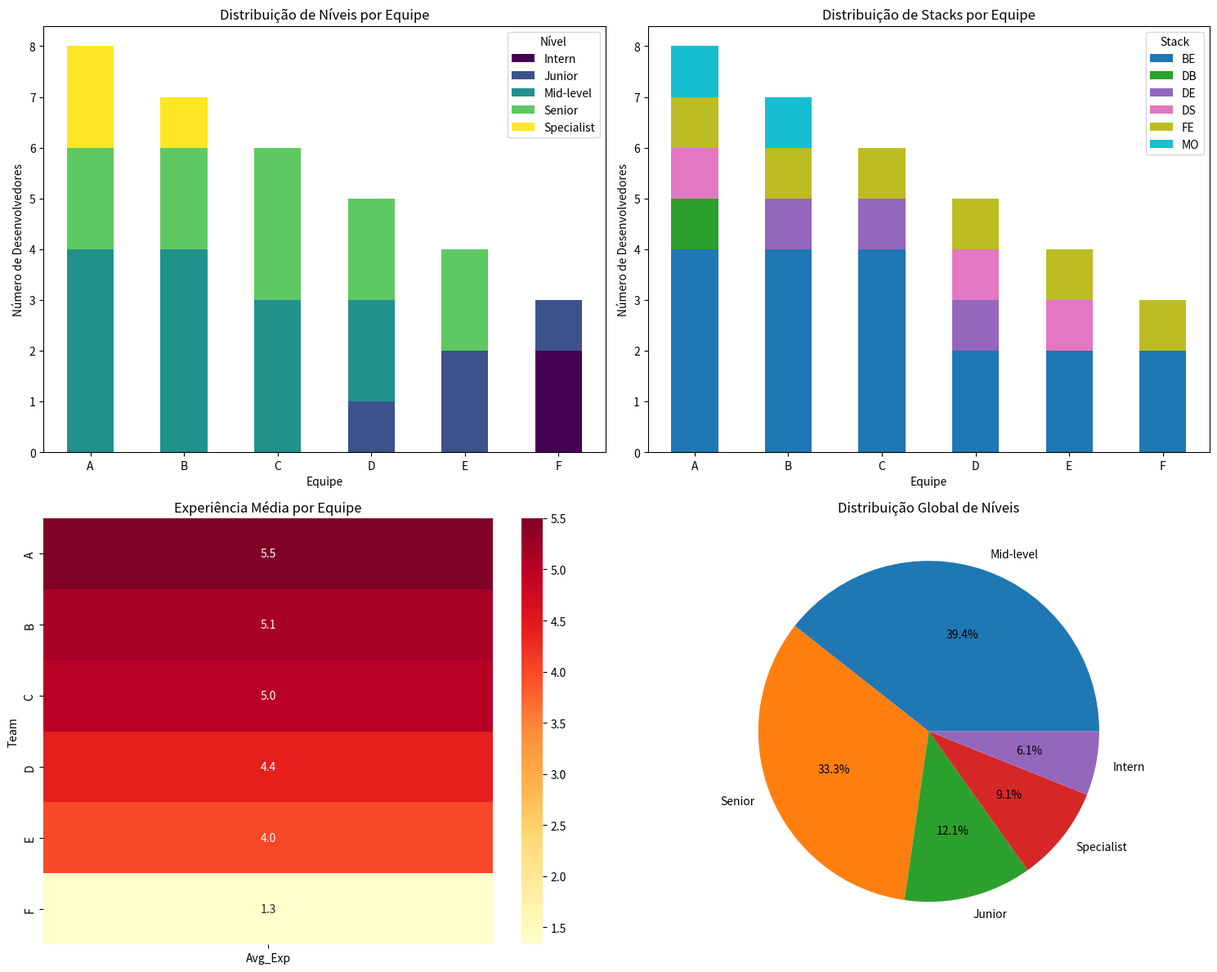

Source code (Python):
import random
import pandas as pd
import matplotlib.pyplot as plt
import seaborn as sns
from collections import Counter, defaultdict
import numpy as np

# Configuração de seed para reprodutibilidade (opcional)
random.seed(42)
np.random.seed(42)

# Pesos para experiência (ajustados para ser mais realista)
experience_weights = {
    'Intern': 0.10,      # 8% - poucos estagiários
    'Junior': 0.20,      # 15% - entrada no mercado
    'Mid-level': 0.35,   # 45% - maior parte da força de trabalho
    'Senior': 0.25,      # 25% - experiência sólida
    'Specialist': 0.10   # 7% - especialistas raros
}

experience_levels = list(experience_weights.keys())

# Configuração das equipes
teams_info = [('A', 8), ('B', 7), ('C', 6), ('D', 5), ('E', 4), ('F', 3)]

# Stacks e pesos (BE como maioria)
stacks = ['FE', 'BE', 'DE', 'DS', 'DB', 'MO']
stack_weights = {
    'BE': 50,    # Backend - 50% do pool
    'FE': 15,    # Frontend - necessário  
    'DE': 5,     # DevOps/Engineering
    'DS': 10,     # Data Science
    'DB': 5,     # Database specialist
    'MO': 15      # Mobile
}

# Ordem hierárquica dos níveis
level_order = {
    'Intern': 0,
    'Junior': 1,
    'Mid-level': 2,
    'Senior': 3,
    'Specialist': 4
}

# Pontuação de experiência para balanceamento
experience_points = {
    'Intern': 1,
    'Junior': 2,
    'Mid-level': 4,
    'Senior': 6,
    'Specialist': 8
}

def weighted_choice(weight_dict):
    """Escolha ponderada de um item baseado nos pesos"""
    items = list(weight_dict.keys())
    weights = list(weight_dict.values())
    return random.choices(items, weights=weights, k=1)[0]

def calculate_team_requirements(size):
    """Calcula requisitos ideais para uma equipe baseado no tamanho"""
    # Calcular quantos BEs precisamos (sempre maioria, mas com limite para times pequenos)
    if size < 3:
        # Times pequenos: mínimo 1 BE, máximo 2 BE
        min_be_devs = 1
        max_be_devs = 2
    
    if size >= 3:
        # Times maiores: maioria BE
        max_be_devs = size // 2 + 1

    if size >= 6:
        # Times pequenos: mínimo 1 BE, máximo 2 BE
        min_be_devs = 2
        max_be_devs = 4  
   
    else:
        # Times maiores: maioria normal
        min_be_devs = (size // 2)  # Mais da metade
        max_be_devs = min(size - 1, int(size * 0.50))  # Máximo 70%, deixando espaço para outras stacks
    
    requirements = {
        'min_stacks': max(2, min(6, size - 1)),  # Entre 2-6 stacks diferentes
        'max_specialists': 1 if size <= 5 else 2,
        'max_seniors': max(1, size // 3),  # ~33% podem ser seniors
        'max_interns': 1 if size > 6 else 0,  # Só times maiores têm estagiários
        'max_juniors': max(2, size // 10),  # ~25% podem ser juniors
        'min_experience_points': size * 2.5,  # Experiência mínima por equipe
        'ideal_experience_points': size * 4,   # Experiência ideal por equipe
        'min_be_devs': min_be_devs,  # BE deve ser maioria (com limite para times pequenos)
        'max_be_devs': max_be_devs,  # Limite máximo de BE
        'max_de_devs': 1 if size <= 5 else 2,  # DevOps/Engineering
    }
    
    # Stacks obrigatórias baseadas no tamanho da equipe
    requirements['required_stacks'] = ['BE']  # BE sempre obrigatório
    
    # Times pequenos (2-4 pessoas): foco no essencial
    if size >= 2:
        requirements['required_stacks'].append('FE')  # Frontend essencial
    
    # Times médios (5+ pessoas): começar diversificação
    if size >= 5:
        requirements['required_stacks'].extend(['DE', 'MO'])  # DevOps + Mobile
    
    # Times grandes (7+ pessoas): máxima diversidade
    if size >= 7:
        requirements['required_stacks'].extend(['DS', 'DB'])  # Data Science + Database
    
    return requirements

def generate_balanced_devs(teams_info):
    """Gera desenvolvedores considerando as necessidades de todas as equipes"""
    total_devs = sum(size for _, size in teams_info)
    
    # Calcular necessidades agregadas de todas as equipes
    total_requirements = {
        'required_stacks': set(),
        'total_specialists_needed': 0,
        'total_seniors_needed': 0,
        'min_experience_needed': 0
    }
    
    for team_name, size in teams_info:
        req = calculate_team_requirements(size)
        total_requirements['required_stacks'].update(req['required_stacks'])
        total_requirements['total_specialists_needed'] += req['max_specialists']
        total_requirements['total_seniors_needed'] += req['max_seniors']
        total_requirements['min_experience_needed'] += req['min_experience_points']
    
    devs = []
    counts_level = defaultdict(int)
    counts_stack = defaultdict(int)
    specialist_stacks = set()
    current_experience_total = 0
    
    # Primeira passagem: garantir stacks essenciais e BE como maioria
    essential_devs = 0
    
    # Para cada time, garantir pelo menos a quantidade mínima de BE
    total_be_needed = 0
    for team_name, size in teams_info:
        req = calculate_team_requirements(size)
        total_be_needed += req['min_be_devs']
    
    # Gerar BEs primeiro (maioria garantida)
    be_devs_created = 0
    levels_for_be = ['Senior', 'Mid-level', 'Senior', 'Mid-level', 'Specialist']  # Priorizar experiência para BE
    
    while be_devs_created < total_be_needed and essential_devs < total_devs:
        level = levels_for_be[be_devs_created % len(levels_for_be)]
        dev = {
            'dev_id': f'Dev{essential_devs + 1}',
            'level': level,
            'stack': 'BE'
        }
        devs.append(dev)
        counts_level[level] += 1
        counts_stack['BE'] += 1
        current_experience_total += experience_points[level]
        essential_devs += 1
        be_devs_created += 1
    
    # Depois garantir outras stacks essenciais
    other_essential_stacks = total_requirements['required_stacks'] - {'BE'}
    for stack in other_essential_stacks:
        if essential_devs >= total_devs:
            break
        level = 'Mid-level'  # Nível seguro para outras stacks
        dev = {
            'dev_id': f'Dev{essential_devs + 1}',
            'level': level,
            'stack': stack
        }
        devs.append(dev)
        counts_level[level] += 1
        counts_stack[stack] += 1
        current_experience_total += experience_points[level]
        essential_devs += 1
    
    # Segunda passagem: preencher o restante com balanceamento inteligente
    for i in range(essential_devs + 1, total_devs + 1):
        # Calcular se precisamos de mais experiência
        remaining_devs = total_devs - i + 1
        experience_needed = total_requirements['min_experience_needed'] - current_experience_total
        avg_experience_needed = experience_needed / max(1, remaining_devs)
        
        # Ajustar pesos baseado na necessidade
        adjusted_weights = experience_weights.copy()
        
        # Se precisamos de mais experiência, aumentar peso de níveis seniores
        if avg_experience_needed > 3:
            adjusted_weights['Senior'] *= 2
            adjusted_weights['Specialist'] *= 1.5
            adjusted_weights['Mid-level'] *= 1.2
            adjusted_weights['Intern'] *= 0.5
            adjusted_weights['Junior'] *= 0.7
        
        # Controlar limites máximos
        if counts_level['Intern'] >= total_devs * 0.05:  # Max 8% estagiários
            adjusted_weights.pop('Intern', None)
        if counts_level['Junior'] >= total_devs * 0.20:  # Max 20% juniors
            adjusted_weights.pop('Junior', None)
        if counts_level['Specialist'] >= total_requirements['total_specialists_needed']:
            adjusted_weights.pop('Specialist', None)
        if counts_level['Senior'] >= total_requirements['total_seniors_needed']:
            adjusted_weights['Senior'] *= 0.35
        
        if not adjusted_weights:
            adjusted_weights = {'Mid-level': 1}
        
        level = weighted_choice(adjusted_weights)
        
        # Escolher stack baseado na necessidade e diversidade
        stack_scores = {}
        for stack in stacks:
            base_score = stack_weights[stack]
            
            # SUPER BONUS para BE se ainda não atingiu a maioria necessária
            if stack == 'BE':
                be_percentage = counts_stack['BE'] / max(1, i - 1)
                if be_percentage < 0.55:  # Se BE está abaixo de 55%
                    base_score *= 5  # Multiplicador alto para priorizar BE
                elif be_percentage < 0.50:  # Se BE está abaixo de 50%
                    base_score *= 10  # Multiplicador muito alto
            
            # Bonus para stacks com poucos desenvolvedores (exceto BE que tem lógica própria)
            if stack != 'BE' and counts_stack[stack] < total_devs * 0.10:  # Menos de 10%
                base_score *= 1.5
            
            # Penalty para stacks não-BE com muitos desenvolvedores
            if stack != 'BE' and counts_stack[stack] > total_devs * 0.25:  # Mais de 25%
                base_score *= 0.2
            
            # Specialists precisam de stacks únicas
            if level == 'Specialist' and stack in specialist_stacks:
                base_score = 0
            
            stack_scores[stack] = max(1, base_score)
        
        stack = weighted_choice(stack_scores)
        
        # Registrar specialist stack
        if level == 'Specialist':
            specialist_stacks.add(stack)
        
        dev = {
            'dev_id': f'Dev{i}',
            'level': level,
            'stack': stack
        }
        devs.append(dev)
        counts_level[level] += 1
        counts_stack[stack] += 1
        current_experience_total += experience_points[level]
    
    return pd.DataFrame(devs)

def distribute_devs_to_balanced_teams(df_devs, teams_info):
    """Distribui desenvolvedores para equipes de forma equilibrada e inteligente"""
    teams = []
    dev_pool = df_devs.copy()
    dev_pool['assigned'] = False
    
    def calculate_team_balance(team_devs):
        """Calcula métricas de balanceamento da equipe"""
        if not team_devs:
            return 0
        
        levels = [d['level'] for d in team_devs]
        stacks = [d['stack'] for d in team_devs]
        
        # Pontuação de experiência
        exp_score = sum(experience_points[level] for level in levels)
        
        # Diversidade de stacks
        stack_diversity = len(set(stacks))
        
        # Penalizar desequilíbrios
        penalties = 0
        level_counts = Counter(levels)
        
        # Muitos iniciantes
        if level_counts['Intern'] + level_counts['Junior'] > len(team_devs) * 0.5:
            penalties += 40
        
        # Muito poucos seniores em times grandes
        if len(team_devs) >= 5 and level_counts['Senior'] + level_counts['Specialist'] == 0:
            penalties += 15
        
        return exp_score + stack_diversity * 5 - penalties
    
    def select_best_dev_for_team(team_devs, team_size, available_devs):
        """Seleciona o melhor desenvolvedor para a equipe baseado em múltiplos critérios"""
        if available_devs.empty:
            return None
        
        requirements = calculate_team_requirements(team_size)
        current_stacks = [d['stack'] for d in team_devs]
        current_levels = [d['level'] for d in team_devs]
        level_counts = Counter(current_levels)
        stack_counts = Counter(current_stacks)
        
        # Verificar quantos BEs já temos
        current_be_count = stack_counts.get('BE', 0)
        
        best_dev = None
        best_score = -1000
        
        for idx, dev in available_devs.iterrows():
            score = 0
            
            # PRIORIDADE MÁXIMA: Garantir maioria BE (com limite para times pequenos)
            if dev['stack'] == 'BE':
                if current_be_count < requirements['min_be_devs']:
                    score += 1000  # Score altíssimo para BE quando necessário
                elif current_be_count < requirements['max_be_devs']:
                    score += 100   # Score alto para BE adicional (respeitando limite)
                else:
                    score -= 200   # Penalizar BE em excesso (mais forte para times pequenos)
            else:
                # Para não-BE, verificar se BE já está garantido
                if current_be_count < requirements['min_be_devs']:
                    score -= 500  # Penalizar muito não-BE se BE não está garantido
                elif current_be_count >= requirements['max_be_devs']:
                    score += 50   # Bonus para não-BE se BE já atingiu o máximo
            
            # Pontuação base de experiência
            score += experience_points[dev['level']] * 2
            
            # Bonus para stacks obrigatórias que ainda não temos
            if dev['stack'] in requirements['required_stacks'] and dev['stack'] not in current_stacks:
                score += 50
            
            # Bonus para diversidade de stack (mas menor que BE)
            if dev['stack'] not in current_stacks and dev['stack'] != 'BE':
                score += 20
            
            # Controlar limites por nível
            if dev['level'] == 'Specialist' and level_counts['Specialist'] >= requirements['max_specialists']:
                continue
            if dev['level'] == 'Senior' and level_counts['Senior'] >= requirements['max_seniors']:
                score -= 5
            if dev['level'] == 'Intern' and level_counts['Intern'] >= requirements['max_interns']:
                continue
            if dev['level'] == 'Junior' and level_counts['Junior'] >= requirements['max_juniors']:
                continue
            
            # Bonus para stacks com alta demanda (menor para não confundir com prioridade BE)
            if dev['stack'] != 'BE':
                score += stack_weights.get(dev['stack'], 1) * 0.05
            
            # Pequena aleatoriedade para evitar determinismo total
            score += random.uniform(-1, 1)
            
            if score > best_score:
                best_score = score
                best_dev = idx
        
        return best_dev
    
    # Distribuir desenvolvedores para cada equipe
    for team_name, size in sorted(teams_info, key=lambda x: -x[1]):  # Times maiores primeiro
        team_devs = []
        available_devs = dev_pool[dev_pool['assigned'] == False]
        
        # Selecionar desenvolvedores um por um
        for position in range(size):
            available_devs = dev_pool[dev_pool['assigned'] == False]
            
            if available_devs.empty:
                break
            
            best_dev_idx = select_best_dev_for_team(team_devs, size, available_devs)
            
            if best_dev_idx is None:
                # Fallback: escolher aleatoriamente
                best_dev_idx = random.choice(available_devs.index.tolist())
            
            chosen_dev = dev_pool.loc[best_dev_idx]
            dev_pool.at[best_dev_idx, 'assigned'] = True
            
            team_devs.append({
                'name': f"{team_name}_Dev{len(team_devs)+1}",
                'team': team_name,
                'level': chosen_dev['level'],
                'stack': chosen_dev['stack']
            })
        
        teams.extend(team_devs)
    
    return pd.DataFrame(teams)

def analyze_team_composition(df_teams):
    """Analisa e exibe estatísticas da composição das equipes"""
    print("=== ANÁLISE DE COMPOSIÇÃO DAS EQUIPES ===\n")
    
    # Estatísticas por equipe
    for team in sorted(df_teams['team'].unique()):
        team_data = df_teams[df_teams['team'] == team]
        print(f"EQUIPE {team} ({len(team_data)} membros):")
        
        # Distribuição por nível
        level_dist = team_data['level'].value_counts()
        print(f"  Níveis: {dict(level_dist)}")
        
        # Distribuição por stack
        stack_dist = team_data['stack'].value_counts()
        print(f"  Stacks: {dict(stack_dist)}")
        
        # Verificar maioria BE (com lógica especial para times pequenos)
        be_count = stack_dist.get('BE', 0)
        total_team = len(team_data)
        be_percentage = (be_count / total_team) * 100
        
        if total_team <= 3:
            # Para times pequenos: verificar se respeitou o limite máximo
            is_valid = be_count <= 2
            status = f"✅ DENTRO DO LIMITE (máx 2)" if is_valid else f"❌ EXCEDEU LIMITE (máx 2)"
        else:
            # Para times maiores: verificar maioria
            is_majority = be_count > total_team // 2
            status = "✅ MAIORIA" if is_majority else "❌ NÃO É MAIORIA"
        
        print(f"  BE: {be_count}/{total_team} ({be_percentage:.1f}%) - {status}")
        
        # Pontuação de experiência
        exp_score = sum(experience_points[level] for level in team_data['level'])
        avg_exp = exp_score / len(team_data)
        print(f"  Experiência: {exp_score} pontos (média: {avg_exp:.1f})")
        
        print()
    
    # Estatísticas globais
    print("=== ESTATÍSTICAS GLOBAIS ===")
    print(f"Total de desenvolvedores: {len(df_teams)}")
    
    # Verificar se BE é maioria globalmente
    global_be = len(df_teams[df_teams['stack'] == 'BE'])
    global_total = len(df_teams)
    global_be_pct = (global_be / global_total) * 100
    print(f"BE Global: {global_be}/{global_total} ({global_be_pct:.1f}%)")
    
    print(f"\nDistribuição por nível:")
    for level, count in df_teams['level'].value_counts().items():
        pct = (count / len(df_teams)) * 100
        print(f"  {level}: {count} ({pct:.1f}%)")
    
    print(f"\nDistribuição por stack:")
    for stack, count in df_teams['stack'].value_counts().items():
        pct = (count / len(df_teams)) * 100
        print(f"  {stack}: {count} ({pct:.1f}%)")
    
    # Verificar quantas equipes seguem as regras de BE
    teams_following_rules = 0
    total_teams = len(df_teams['team'].unique())
    
    for team in df_teams['team'].unique():
        team_data = df_teams[df_teams['team'] == team]
        be_count = len(team_data[team_data['stack'] == 'BE'])
        team_size = len(team_data)
        
        if team_size <= 3:
            # Para times pequenos: máximo 2 BE
            follows_rule = be_count <= 2
        else:
            # Para times maiores: maioria BE
            follows_rule = be_count > team_size // 2
            
        if follows_rule:
            teams_following_rules += 1
    
    print(f"\n📊 RESUMO BE:")
    print(f"  Equipes seguindo regras BE: {teams_following_rules}/{total_teams}")
    print(f"  Percentual de sucesso: {(teams_following_rules/total_teams)*100:.1f}%")
    print(f"  Regra: Times ≤3 pessoas = máx 2 BE | Times >3 pessoas = maioria BE")

def create_visualization(df_teams):
    """Cria visualizações da distribuição das equipes"""
    fig, axes = plt.subplots(2, 2, figsize=(15, 12))
    
    # 1. Distribuição de níveis por equipe
    level_by_team = pd.crosstab(df_teams['team'], df_teams['level'])
    level_by_team.plot(kind='bar', stacked=True, ax=axes[0,0], colormap='viridis')
    axes[0,0].set_title('Distribuição de Níveis por Equipe')
    axes[0,0].set_xlabel('Equipe')
    axes[0,0].set_ylabel('Número de Desenvolvedores')
    axes[0,0].legend(title='Nível')
    axes[0,0].tick_params(axis='x', rotation=0)
    
    # 2. Distribuição de stacks por equipe
    stack_by_team = pd.crosstab(df_teams['team'], df_teams['stack'])
    stack_by_team.plot(kind='bar', stacked=True, ax=axes[0,1], colormap='tab10')
    axes[0,1].set_title('Distribuição de Stacks por Equipe')
    axes[0,1].set_xlabel('Equipe')
    axes[0,1].set_ylabel('Número de Desenvolvedores')
    axes[0,1].legend(title='Stack')
    axes[0,1].tick_params(axis='x', rotation=0)
    
    # 3. Heatmap de experiência por equipe
    experience_data = []
    for team in sorted(df_teams['team'].unique()):
        team_data = df_teams[df_teams['team'] == team]
        total_exp = sum(experience_points[level] for level in team_data['level'])
        avg_exp = total_exp / len(team_data)
        experience_data.append([team, len(team_data), total_exp, avg_exp])
    
    exp_df = pd.DataFrame(experience_data, columns=['Team', 'Size', 'Total_Exp', 'Avg_Exp'])
    
    # Criar matriz para heatmap
    heatmap_data = exp_df.pivot_table(values='Avg_Exp', index=['Team'], aggfunc='mean')
    sns.heatmap(heatmap_data, annot=True, fmt='.1f', ax=axes[1,0], cmap='YlOrRd')
    axes[1,0].set_title('Experiência Média por Equipe')
    
    # 4. Distribuição global
    global_dist = df_teams['level'].value_counts()
    axes[1,1].pie(global_dist.values, labels=global_dist.index, autopct='%1.1f%%')
    axes[1,1].set_title('Distribuição Global de Níveis')
    
    plt.tight_layout()
    plt.show()

# Executar o sistema completo
print("Gerando desenvolvedores balanceados...")
df_devs = generate_balanced_devs(teams_info)

print("Distribuindo para equipes...")
df_teams = distribute_devs_to_balanced_teams(df_devs, teams_info)

# Exibir resultados
print("\n" + "="*50)
print("DESENVOLVEDORES GERADOS:")
print("="*50)
print(df_devs.groupby(['level', 'stack']).size().unstack(fill_value=0))

print("\n" + "="*50)
print("EQUIPES FORMADAS:")
print("="*50)
print(df_teams)

# Análise detalhada
analyze_team_composition(df_teams)

# Visualizações
create_visualization(df_teams)

df_teams.to_csv('balanced_teams.csv', index=False)
